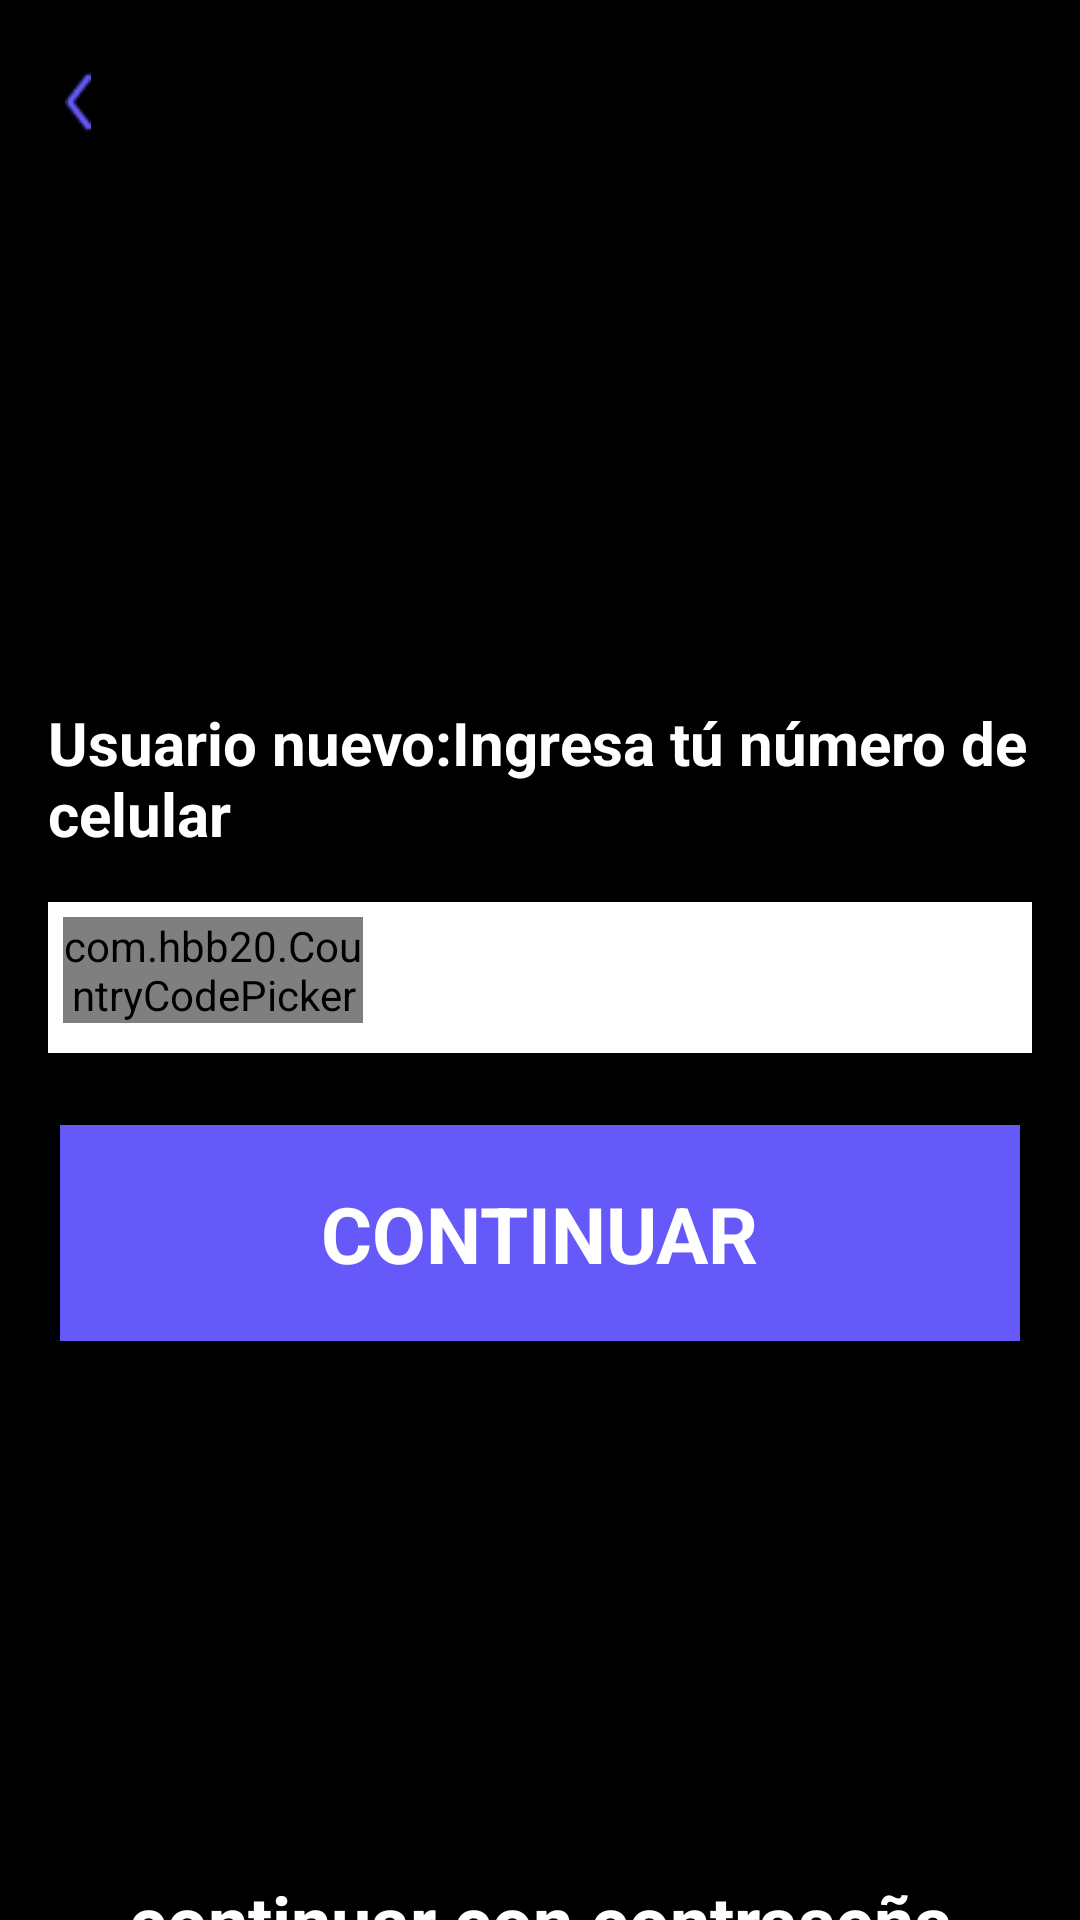

Here is an Android app screen rendered from its layout file. Give the layout XML and the strings, colors and styles it references.
<!-- AndroidManifest.xml: application theme Theme.Map_UI -->
<!-- res/layout/activity_registration.xml -->
<?xml version="1.0" encoding="utf-8"?>
<androidx.constraintlayout.widget.ConstraintLayout xmlns:android="http://schemas.android.com/apk/res/android"
    xmlns:app="http://schemas.android.com/apk/res-auto"
    xmlns:tools="http://schemas.android.com/tools"
    android:layout_width="match_parent"
    android:layout_height="match_parent"
    android:background="@color/black"
    android:keepScreenOn="true"
    tools:context=".screens.Registration_Activity">

    <ImageView
        android:id="@+id/back_btnR"
        android:layout_width="20dp"
        android:layout_height="20dp"
        android:layout_marginStart="16dp"
        android:layout_marginTop="24dp"
        android:src="@drawable/shape"
        app:layout_constraintStart_toStartOf="parent"
        app:layout_constraintTop_toTopOf="parent" />

    <TextView
        android:id="@+id/tv_mobileNo"
        android:layout_width="match_parent"
        android:layout_height="wrap_content"
        android:layout_marginStart="16dp"
        android:layout_marginTop="36dp"

        android:text="Usuario nuevo:Ingresa tú número de celular"
        android:textColor="@color/white"
        android:textSize="20sp"
        android:textStyle="bold"
        app:layout_constraintBottom_toTopOf="@+id/et_mobileNo"
        app:layout_constraintEnd_toEndOf="parent"
        app:layout_constraintStart_toStartOf="parent"
        app:layout_constraintTop_toBottomOf="@+id/back_btnR"
        app:layout_constraintVertical_chainStyle="packed" />

    
    <androidx.appcompat.widget.LinearLayoutCompat
        android:id="@+id/et_mobileNo"
        android:layout_width="0dp"
        android:layout_height="wrap_content"
        android:layout_marginStart="16dp"
        android:layout_marginTop="16dp"
        android:layout_marginEnd="16dp"
        android:background="@color/white"
        android:orientation="horizontal"
        android:padding="5dp"
        app:layout_constraintBottom_toTopOf="@+id/et_pass"
        app:layout_constraintEnd_toEndOf="parent"
        app:layout_constraintStart_toStartOf="parent"
        app:layout_constraintTop_toBottomOf="@+id/tv_mobileNo">

        <com.hbb20.CountryCodePicker
            android:id="@+id/ccp"
            android:layout_width="100dp"
            android:layout_height="wrap_content"
            app:ccpDialog_backgroundColor="@android:color/white"
            app:ccp_showFullName="false"
            app:ccp_showNameCode="false"
            app:ccp_showPhoneCode="true" />

        <EditText
            android:id="@+id/mobile_no"
            android:layout_width="match_parent"
            android:layout_height="wrap_content"

            android:background="@android:color/transparent"
            android:ems="11"
            android:inputType="phone"
            android:maxLength="11"

            android:paddingStart="30dp"
            android:paddingTop="8dp"
            android:paddingEnd="8dp"
            android:paddingBottom="8dp"
            android:textColor="#656565"
            android:textSize="18sp"
            android:textStyle="bold">
            
        </EditText>

        <TextView
            android:id="@+id/prefix"
            android:layout_width="wrap_content"
            android:layout_height="wrap_content"
            android:layout_gravity="center_vertical"
            android:paddingStart="8dp"
            android:paddingEnd="0dp"
            android:textColor="#656565"
            android:textSize="18sp"
            android:textStyle="bold" />
    </androidx.appcompat.widget.LinearLayoutCompat>

    <FrameLayout
        android:id="@+id/et_pass"
        android:layout_width="0dp"
        android:layout_height="wrap_content"
        android:layout_marginStart="16dp"
        android:layout_marginTop="16dp"
        android:layout_marginEnd="16dp"
        android:background="@color/white"
        android:visibility="gone"
        app:layout_constraintBottom_toTopOf="@+id/buttonR"
        app:layout_constraintEnd_toEndOf="parent"
        app:layout_constraintStart_toStartOf="parent"
        app:layout_constraintTop_toBottomOf="@+id/et_mobileNo">

        <EditText
            android:id="@+id/password"
            android:layout_width="match_parent"
            android:layout_height="wrap_content"
            android:layout_margin="8sp"
            android:background="@android:color/transparent"
            android:ems="10"
            android:hint="Enter Password"
            android:inputType="textPassword"
            android:maxLength="10"
            android:paddingStart="48dp"
            android:paddingTop="8dp"
            android:paddingEnd="8dp"
            android:paddingBottom="8dp"
            android:textColor="#656565"
            android:textSize="18sp"
            android:textStyle="bold">
            
        </EditText>

    </FrameLayout>


    <ImageView
        android:id="@+id/buttonR"
        android:layout_width="match_parent"
        android:layout_height="80dp"
        android:layout_marginLeft="20dp"
        android:layout_marginTop="20dp"
        android:layout_marginRight="20dp"
        android:layout_marginBottom="35dp"
        android:src="@drawable/rectangle"
        app:layout_constraintBottom_toTopOf="@+id/buttonR1"
        app:layout_constraintEnd_toEndOf="parent"
        app:layout_constraintHorizontal_bias="0.0"
        app:layout_constraintStart_toStartOf="parent"
        app:layout_constraintTop_toBottomOf="@+id/et_pass" />

    <TextView
        android:layout_width="wrap_content"
        android:layout_height="wrap_content"
        android:text="CONTINUAR"
        android:textColor="@color/white"
        android:textSize="26sp"
        android:textStyle="bold"
        app:layout_constraintBottom_toBottomOf="@+id/buttonR"
        app:layout_constraintEnd_toEndOf="@+id/buttonR"
        app:layout_constraintStart_toStartOf="@+id/buttonR"
        app:layout_constraintTop_toTopOf="@+id/buttonR">

    </TextView>

    <TextView
        android:id="@+id/regBtn"
        android:layout_width="wrap_content"
        android:layout_height="wrap_content"
        android:text="Usuario registrado"
        android:textColor="@color/white"
        android:textSize="19sp"
        android:textStyle="bold"
        android:visibility="gone"
        app:layout_constraintBottom_toTopOf="@+id/buttonR1"
        app:layout_constraintEnd_toEndOf="parent"
        app:layout_constraintHorizontal_bias="0.162"
        app:layout_constraintStart_toStartOf="parent"
        app:layout_constraintTop_toBottomOf="@+id/buttonR"
        app:layout_constraintVertical_bias="0.848">

    </TextView>

    <ImageView
        android:id="@+id/buttonR1"
        android:layout_width="match_parent"
        android:layout_height="80dp"
        android:layout_marginLeft="20dp"
        android:layout_marginRight="20dp"
        android:layout_marginBottom="35dp"
        android:src="@drawable/rectangle"
        android:visibility="gone"
        app:layout_constraintBottom_toTopOf="@+id/linearLayout_bN"
        app:layout_constraintEnd_toEndOf="@+id/buttonR"
        app:layout_constraintStart_toStartOf="@+id/buttonR"
        tools:visibility="visible" />

    <TextView
        android:id="@+id/loginWithPass"
        android:layout_width="wrap_content"
        android:layout_height="wrap_content"
        android:gravity="center"
        android:text="continuar con contraseña"
        android:textColor="@color/white"
        android:textSize="24dp"
        android:textStyle="bold"
        app:layout_constraintBottom_toBottomOf="@+id/buttonR1"
        app:layout_constraintEnd_toEndOf="@+id/buttonR1"
        app:layout_constraintStart_toStartOf="@+id/buttonR1"
        app:layout_constraintTop_toTopOf="@+id/buttonR1">

    </TextView>

    <LinearLayout
        android:id="@+id/linearLayout_bN"
        android:layout_width="match_parent"
        android:layout_height="wrap_content"
        android:layout_marginStart="20dp"
        android:layout_marginEnd="20dp"
        android:layout_marginBottom="24dp"
        android:orientation="horizontal"
        android:visibility="gone"
        app:layout_constraintBottom_toBottomOf="parent"
        app:layout_constraintEnd_toEndOf="parent"
        app:layout_constraintStart_toStartOf="parent">

        <ImageView
            android:layout_width="wrap_content"
            android:layout_height="wrap_content"
            android:layout_marginLeft="25dp"
            android:src="@drawable/inicio" />

        <ImageView
            android:layout_width="wrap_content"
            android:layout_height="wrap_content"
            android:layout_marginLeft="20dp"
            android:src="@drawable/soporte">

        </ImageView>

        <ImageView
            android:layout_width="wrap_content"
            android:layout_height="wrap_content"
            android:layout_marginLeft="20dp"
            android:src="@drawable/descuentos">

        </ImageView>

        <ImageView
            android:id="@+id/puntos"
            android:layout_width="wrap_content"
            android:layout_height="wrap_content"
            android:layout_marginLeft="20dp"
            android:src="@drawable/puntos">

        </ImageView>

        <ImageView
            android:id="@+id/alert"
            android:layout_width="wrap_content"
            android:layout_height="wrap_content"
            android:layout_marginLeft="20dp"
            android:src="@drawable/alerta">

        </ImageView>
    </LinearLayout>

    <ProgressBar
        android:id="@+id/progressBar"
        android:layout_width="wrap_content"
        android:layout_height="wrap_content"
        android:padding="0dp"
        android:visibility="gone"
        app:layout_constraintBottom_toTopOf="@+id/buttonR"
        app:layout_constraintEnd_toEndOf="parent"
        app:layout_constraintStart_toStartOf="parent"
        app:layout_constraintTop_toBottomOf="@+id/et_mobileNo" />

</androidx.constraintlayout.widget.ConstraintLayout>
<!-- resources referenced by this layout -->
<resources>
  <color name="black">#FF000000</color>
  <color name="white">#FFFFFFFF</color>
  <!-- drawable alerta: png bitmap (drawable, 1603 bytes) -->
  <!-- drawable descuentos: png bitmap (drawable, 1818 bytes) -->
  <!-- drawable inicio: png bitmap (drawable, 1009 bytes) -->
  <!-- drawable puntos: png bitmap (drawable, 2053 bytes) -->
  <!-- drawable rectangle: png bitmap (drawable, 355 bytes) -->
  <!-- drawable shape: png bitmap (drawable, 422 bytes) -->
  <!-- drawable soporte: png bitmap (drawable, 1948 bytes) -->
  <style name="Theme.Map_UI" parent="Theme.MaterialComponents.NoActionBar">
          
          <item name="colorPrimary">@color/purple_500</item>
          <item name="colorPrimaryVariant">@color/purple_700</item>
          <item name="colorOnPrimary">@color/white</item>
          
          <item name="colorSecondary">@color/teal_200</item>
          <item name="colorSecondaryVariant">@color/teal_700</item>
          <item name="colorOnSecondary">@color/black</item>
          
          <item name="android:statusBarColor" tools:targetApi="l">?attr/colorPrimaryVariant</item>
          
      </style>
  <color name="purple_500">#FF6200EE</color>
  <color name="purple_700">#FF3700B3</color>
  <color name="teal_200">#FF03DAC5</color>
  <color name="teal_700">#FF018786</color>
</resources>
